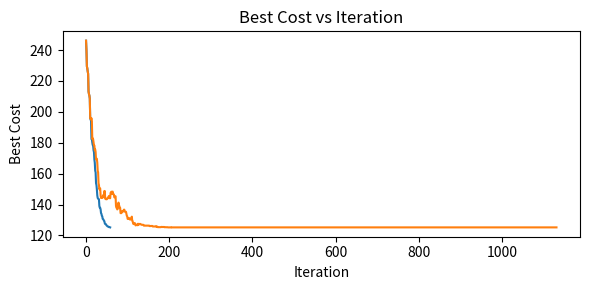
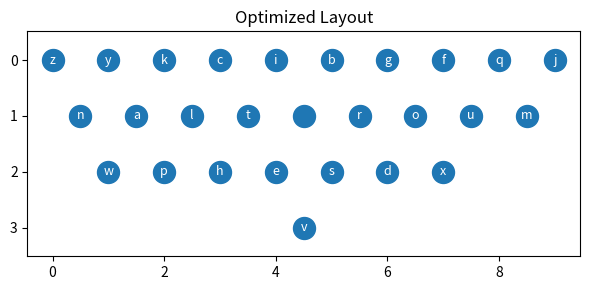

Python code for these plots, in order:
"""
Keyboard Layout Optimization via Simulated Annealing

Notes:
- Cost is total Euclidean distance between consecutive characters.
- Coordinates are fixed (QWERTY-staggered grid). Optimization swaps assignments.

This base code uses Python "types" - these are optional, but very helpful
for debugging and to help with editing.

"""
import argparse 
import json
import math
import os
import random
import string
import time
from dataclasses import dataclass
from typing import Dict, List, Tuple

import matplotlib.pyplot as plt  # type: ignore

Point = Tuple[float, float] #defining coordinates for characters
Layout = Dict[str, Point] #assigning characters to points


def qwerty_coordinates(chars: str) -> Layout:
    """Return QWERTY grid coordinates for the provided character set.

    The grid is a simple staggered layout (units are arbitrary):
    - Row 0: qwertyuiop at y=0, x in [0..9]
    - Row 1: asdfghjkl at y=1, x in [0.5..8.5]
    - Row 2: zxcvbnm at y=2, x in [1..6]
    - Space at (4.5, 3)
    Characters not present in the grid default to the space position.
    """
    row0 = "qwertyuiop"
    row1 = "asdfghjkl"
    row2 = "zxcvbnm"

    coords: Layout = {}
    for i, c in enumerate(row0):
        coords[c] = (float(i), 0.0) #row0
    for i, c in enumerate(row1):
        coords[c] = (0.5 + float(i), 1.0) #row1
    for i, c in enumerate(row2):
        coords[c] = (1.0 + float(i), 2.0) #row2
    coords[" "] = (4.5, 3.0) #row3

    # Backfill for requested chars; unknowns get space position.
    space_xy = coords[" "]
    for ch in chars:
        if ch not in coords:
            coords[ch] = space_xy
    return coords


def initial_layout() -> Layout:
    """Create an initial layout mapping chars to some arbitrary positions of letters."""

    # Start with identity for letters and space; others mapped to space.
    base_keys = "abcdefghijklmnopqrstuvwxyz "

    # Get coords - or use coords of space as default
    layout = qwerty_coordinates(base_keys)
    return layout


def preprocess_text(text: str, chars: str) -> str:
    """Lowercase and filter to the allowed character set; map others to space."""
    text=text.lower() #convert text to lowercase
    allowed=[] #list of allowed characters
    for ch in text:
        if ch in chars:
            allowed.append(ch)
        else:
            allowed.append(" ") #keyspace for other characters
    processed_text="".join(allowed) #convert list to string
    return processed_text

def path_length_cost(text: str, layout: Layout) -> float:
    """Sum Euclidean distances across consecutive characters in text."""
    distance=0
    i=0
    while i<(len(text)-1):
        """iterate through consecutive chars for the given text
        calculate distance between the respective keys for chars in (x,y) coordinates for the given layout
        add to the total distance"""
        distance+=((layout[text[i+1]][0]-layout[text[i]][0])**2 + (layout[text[i+1]][1]-layout[text[i]][1])**2)**0.5
        i+=1
    return distance

# Dataclass is like a C struct - you can use it just to store data if you wish
# It provides some convenience functions for assignments, printing etc.
@dataclass
class SAParams:
    iters: int = 50000 #total no:of iterations
    t0: float = 1.0  # Initial temperature setting
    alpha: float = 0.999  # geometric decay per iteration
    epoch: int = 1  # iterations per temperature step (1 = per-iter decay)


def simulated_annealing(
    text: str,
    layout: Layout,
    params: SAParams,
    rng: random.Random,
) -> Tuple[Layout, float, List[float], List[float]]:
    """Simulated annealing to minimize path-length cost over character swaps.

    Returns best layout, best cost, and two lists:
    - best cost up to now (monotonically decreasing)
    - cost of current solution (may occasionally go up)
    These will be used for plotting
    """
    best_layout=layout 
    best_cost=path_length_cost(text,best_layout)
    current_layout=best_layout.copy()
    current_cost=best_cost
    keys = list(layout.keys()) #list of keys(chars)
    T=params.t0 #initial temperature
    bestcost_list=[]
    bestcost_list.append(best_cost) #list of best costs
    currentcost_list=[]
    currentcost_list.append(current_cost)#list of current costs
    for count in range(params.iters):
        k1,k2=rng.sample(keys,2) #take any two random chars
        new_layout=current_layout.copy()
        new_layout[k1],new_layout[k2]=new_layout[k2],new_layout[k1] #swap the random chars in the new layout
        new_cost = path_length_cost(text, new_layout) #calculate path length for new layout
        delta=new_cost-current_cost
        if delta < 0 or rng.random() < math.exp(-delta / T):
            #if (new_cost < current_cost) or exp(-delta/current Temperature)>(0,1) replace the current layout
            current_layout = new_layout
            current_cost = new_cost
            currentcost_list.append(current_cost)
            if new_cost < best_cost: 
                best_layout = new_layout
                best_cost = new_cost
                bestcost_list.append(best_cost)
        T=(params.alpha)*T #geometric decay of temperature
    return (best_layout,best_cost,bestcost_list,currentcost_list)

def plot_costs(
    layout: Layout, best_trace: List[float], current_trace: List[float]
) -> None:

    # Plot cost trace
    out_dir = "."
    plt.figure(figsize=(6, 3))
    plt.plot(best_trace, lw=1.5)
    plt.plot(current_trace, lw=1.5)
    plt.xlabel("Iteration")
    plt.ylabel("Best Cost")
    plt.title("Best Cost vs Iteration")
    plt.tight_layout()
    path = os.path.join(out_dir, f"cost_trace.png")
    plt.savefig(path, dpi=150)
    plt.close()
    print(f"Saved: {path}")

    # Plot layout scatter
    xs, ys, labels = [], [], []
    for ch, (x, y) in layout.items():
        xs.append(x)
        ys.append(y)
        labels.append(ch)

    plt.figure(figsize=(6, 3))
    plt.scatter(xs, ys, s=250, c="#1f77b4")
    for x, y, ch in zip(xs, ys, labels):
        plt.text(
            x,
            y,
            ch,
            ha="center",
            va="center",
            color="white",
            fontsize=9,
            bbox=dict(boxstyle="round,pad=0.15", fc="#1f77b4", ec="none", alpha=0.9),
        )
    plt.gca().invert_yaxis()
    plt.title("Optimized Layout")
    plt.axis("equal")
    plt.tight_layout()
    path = os.path.join(out_dir, f"layout.png")
    plt.savefig(path, dpi=150)
    plt.close()
    print(f"Saved: {path}")


def load_text(filename) -> str:
    #if file input given
    if filename is not None:
        with open(filename, "r", encoding="utf-8") as f:
            return f.read()
    # Fallback demo text:)
    return (
        "the quick brown fox jumps over the lazy dog\n"
        "APL is the best course ever\n"
    )


def main(filename: str | None = None) -> None:
    rng = random.Random(0)
    chars = "abcdefghijklmnopqrstuvwxyz "

    #for user-inputs (Using arg parse module)
    parser = argparse.ArgumentParser()
    #define names and conditions of every arguement
    parser.add_argument("--input", type=str, default=None)
    parser.add_argument("--iters", type=int, default=50000)
    parser.add_argument("--t0", type=float, default=1.0)
    parser.add_argument("--alpha", type=float, default=0.999)
    args = parser.parse_args()

    # Initial assignment - QWERTY
    layout0 = initial_layout()

    # Prepare text and evaluate baseline
    raw_text = load_text(args.input)#input file here
    text = preprocess_text(raw_text, chars)

    baseline_cost = path_length_cost(text, layout0)
    print(f"Baseline (QWERTY assignment) cost: {baseline_cost:.4f}")

    # Annealing - give parameter values
    params = SAParams(iters=args.iters, t0=args.t0, alpha=args.alpha)#input parameters here
    start = time.time()
    best_layout, best_cost, best_trace, current_trace = simulated_annealing(text,layout0, params, rng)
    dur = time.time() - start #calculate run time
    print(f"Optimized cost: {best_cost:.4f}  (improvement {(baseline_cost - best_cost):.4f})")
    print(f"Runtime: {dur:.2f}s over {params.iters} iterations")

    plot_costs(best_layout, best_trace, current_trace)


if __name__ == "__main__":
    main()
